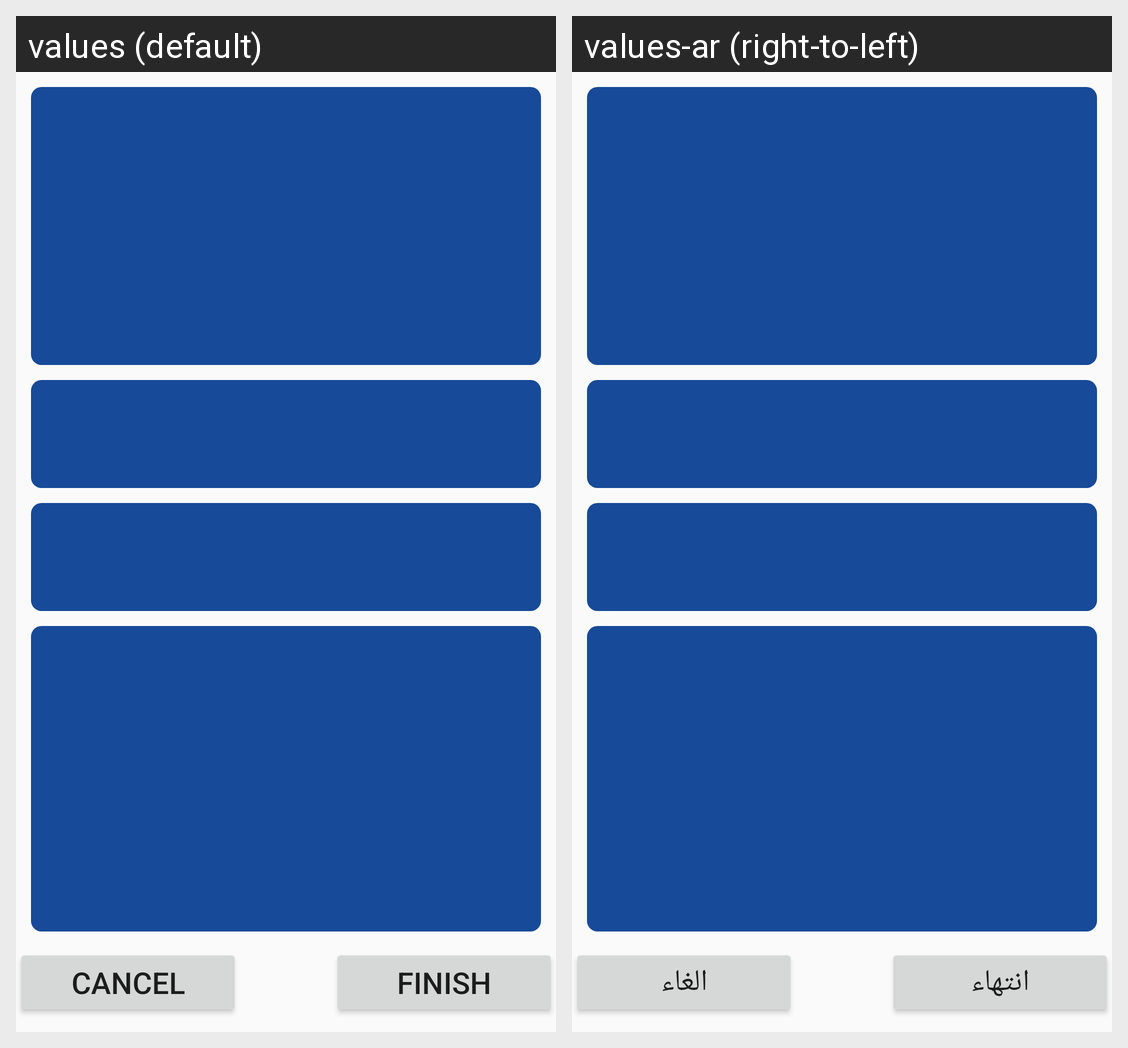

For this localized Android screen grid, give each drawn string resource with its value in every locale shown.
Android screen res/layout/patient_make_order_activity.xml rendered under 2 locales, left to right: values (default), values-ar (right-to-left). Device: Nexus 5 (rendered at 1080×1920; each locale shown at half size, 540×960, under a caption strip naming it); theme AppTheme.
Strings drawn on this screen, with the default value and each locale's value (text and hints the layout hard-codes, and strings that could not be matched under every locale, appear in the picture but are not listed):

cancel
  values: Cancel
  values-ar: الغاء

finish
  values: Finish
  values-ar: انتهاء
